Image classification data set "dataset-roboflow" (RafaelMoraesCruz/CESAR-school on GitHub). Class labels (4): cachorro, cavalo, gato, porco.

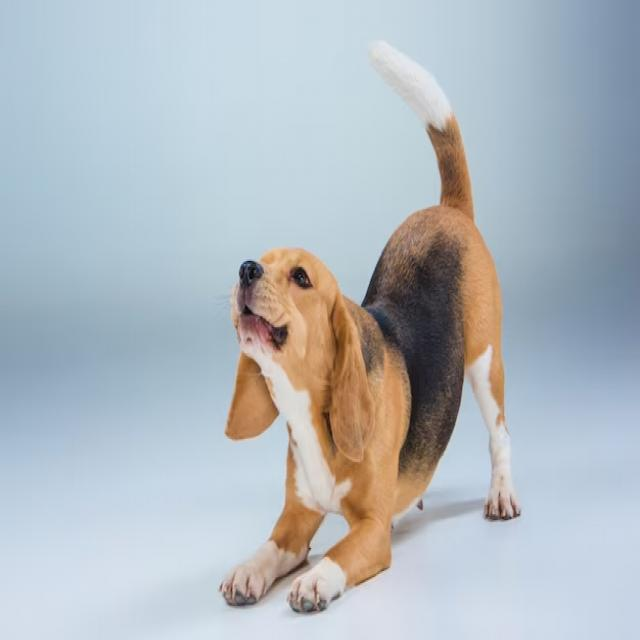
Label: cachorro

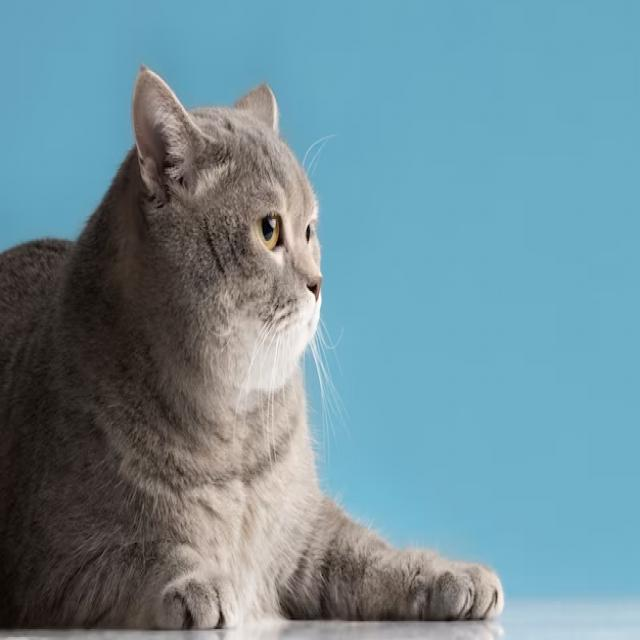
Label: gato

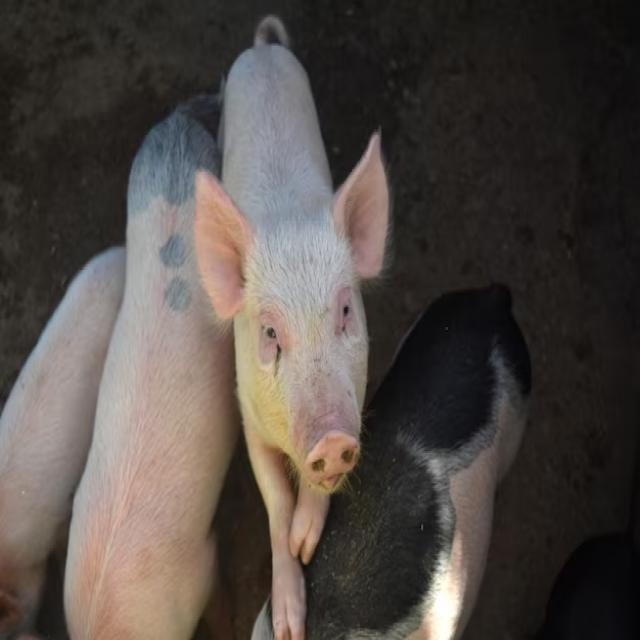
Label: porco

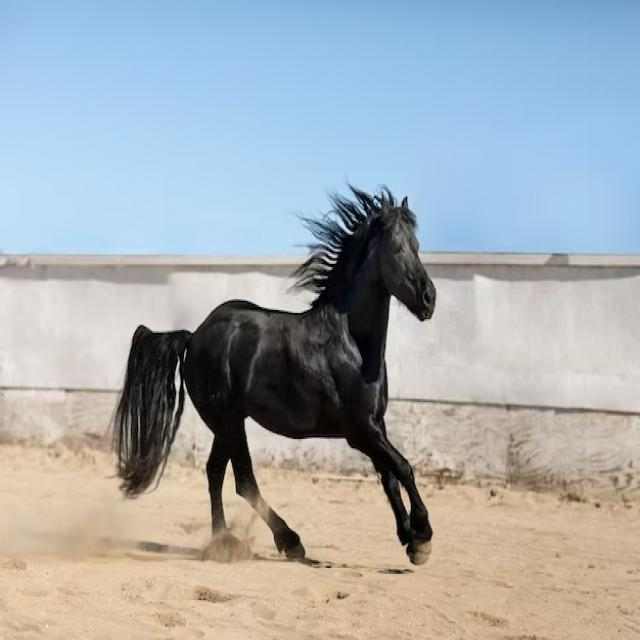
Label: cavalo

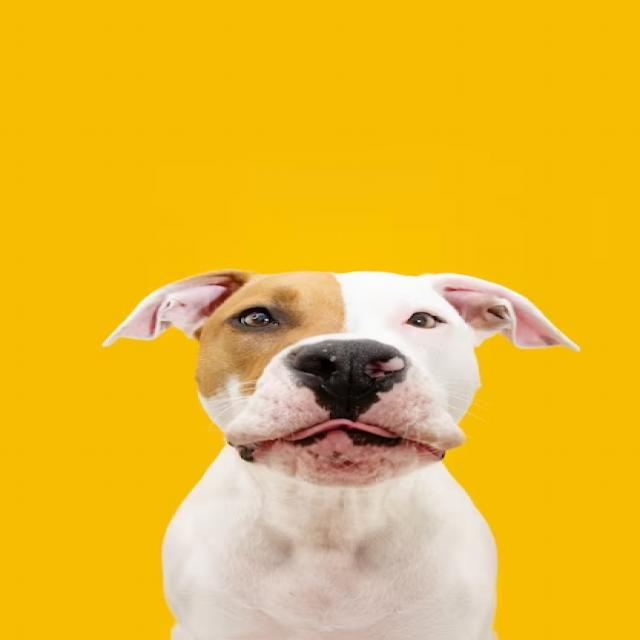
Label: cachorro

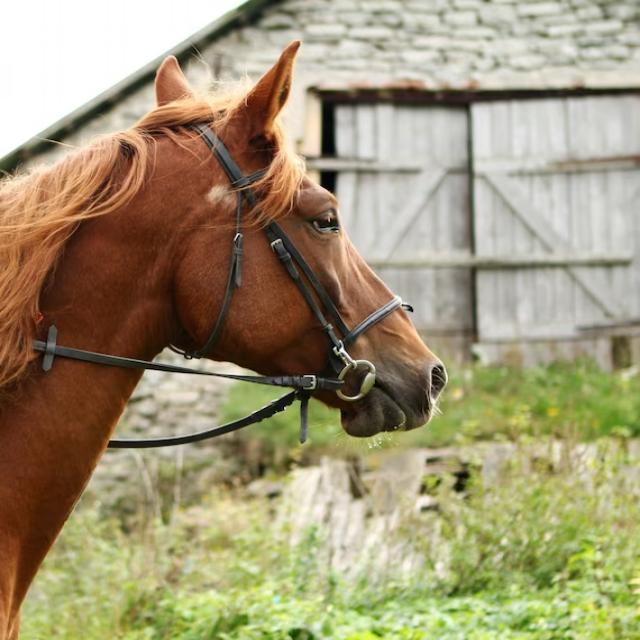
Label: cavalo
